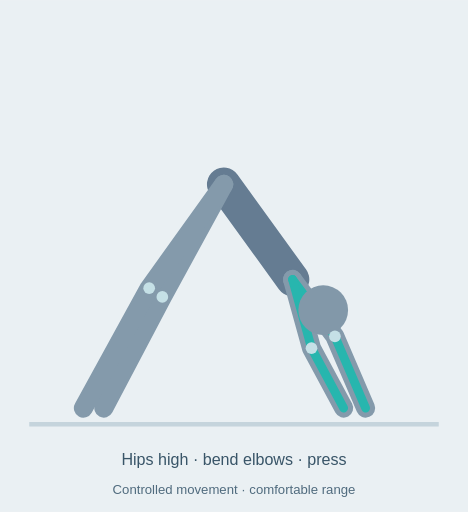
t = 0.00 s
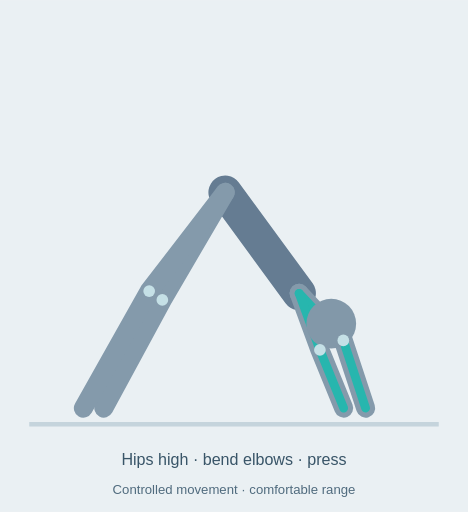
t = 0.81 s
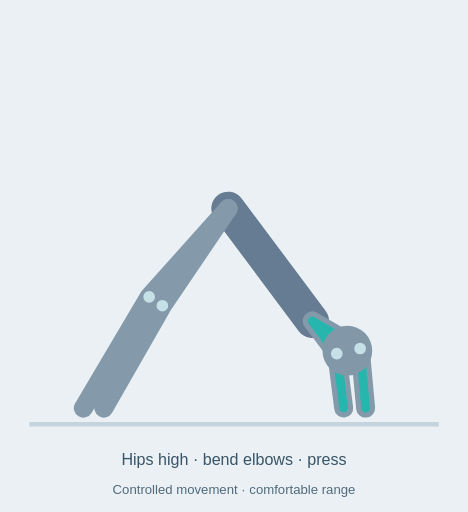
t = 1.47 s
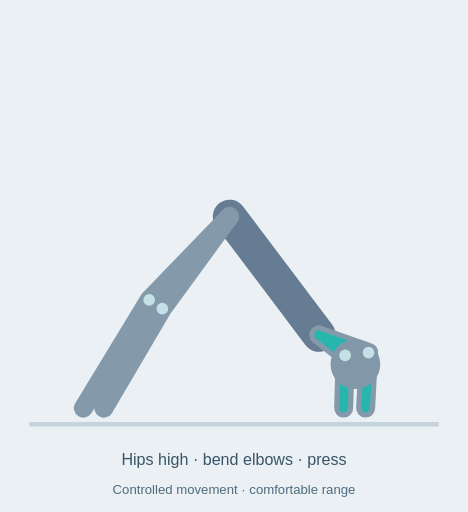
t = 1.95 s
t = 2.80 s: frame unchanged from t = 1.47 s, image omitted
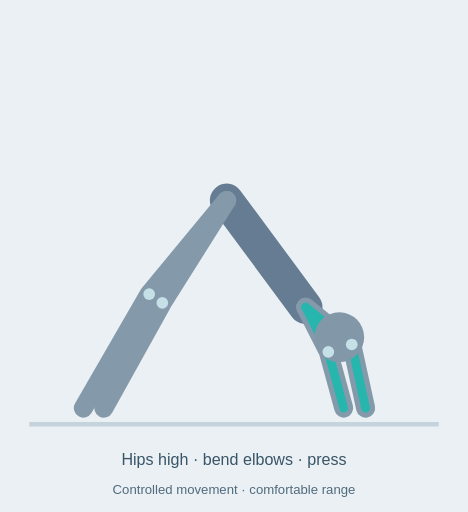
t = 3.20 s

The animated SVG that drew these frames (rendered in a browser with its animation timeline set to each time). Animation: 15 SMIL elements (animate=15); one cycle of 4.00 s, repeats indefinitely.

<svg xmlns="http://www.w3.org/2000/svg" viewBox="0 0 320 350" role="img" aria-labelledby="title desc"><title id="title">Pike push-up animated technique diagram</title><desc id="desc">Hips high · bend elbows · press. Controlled movement · comfortable range. Schematic illustration, not a motion capture.</desc><rect width="320" height="350" fill="#eaf0f3"/><path d="M20 290H300" stroke="#c5d4dc" stroke-width="3"/><path d="M200 191 L153 126" stroke="#657c92" stroke-width="23" fill="none" stroke-linecap="round" stroke-linejoin="round" ><animate attributeName="d" values="M200 191 L153 126;M200 191 L153 126;M218 229 L157 148;M218 229 L157 148;M200 191 L153 126" keyTimes="0;.12;.45;.6;1" dur="4s" repeatCount="indefinite"/></path><path d="M200 191 L229 230 L250 279" stroke="#849aab" stroke-width="13" fill="none" stroke-linecap="round" stroke-linejoin="round" ><animate attributeName="d" values="M200 191 L229 230 L250 279;M200 191 L229 230 L250 279;M218 229 L252 241 L250 279;M218 229 L252 241 L250 279;M200 191 L229 230 L250 279" keyTimes="0;.12;.45;.6;1" dur="4s" repeatCount="indefinite"/></path><path d="M200 191 L213 238 L235 279" stroke="#849aab" stroke-width="13" fill="none" stroke-linecap="round" stroke-linejoin="round" ><animate attributeName="d" values="M200 191 L213 238 L235 279;M200 191 L213 238 L235 279;M218 229 L236 243 L235 279;M218 229 L236 243 L235 279;M200 191 L213 238 L235 279" keyTimes="0;.12;.45;.6;1" dur="4s" repeatCount="indefinite"/></path><path d="M153 126 L111 203 L71 279" stroke="#849aab" stroke-width="13" fill="none" stroke-linecap="round" stroke-linejoin="round" ><animate attributeName="d" values="M153 126 L111 203 L71 279;M153 126 L111 203 L71 279;M157 148 L111 211 L71 279;M157 148 L111 211 L71 279;M153 126 L111 203 L71 279" keyTimes="0;.12;.45;.6;1" dur="4s" repeatCount="indefinite"/></path><path d="M153 126 L102 197 L57 279" stroke="#849aab" stroke-width="13" fill="none" stroke-linecap="round" stroke-linejoin="round" ><animate attributeName="d" values="M153 126 L102 197 L57 279;M153 126 L102 197 L57 279;M157 148 L102 205 L57 279;M157 148 L102 205 L57 279;M153 126 L102 197 L57 279" keyTimes="0;.12;.45;.6;1" dur="4s" repeatCount="indefinite"/></path><path d="M200 191 L229 230 L250 279" stroke="#27b6ae" stroke-width="6" fill="none" stroke-linecap="round" stroke-linejoin="round" ><animate attributeName="d" values="M200 191 L229 230 L250 279;M200 191 L229 230 L250 279;M218 229 L252 241 L250 279;M218 229 L252 241 L250 279;M200 191 L229 230 L250 279" keyTimes="0;.12;.45;.6;1" dur="4s" repeatCount="indefinite"/></path><path d="M200 191 L213 238 L235 279" stroke="#27b6ae" stroke-width="6" fill="none" stroke-linecap="round" stroke-linejoin="round" ><animate attributeName="d" values="M200 191 L213 238 L235 279;M200 191 L213 238 L235 279;M218 229 L236 243 L235 279;M218 229 L236 243 L235 279;M200 191 L213 238 L235 279" keyTimes="0;.12;.45;.6;1" dur="4s" repeatCount="indefinite"/></path><circle cx="221" cy="212" r="17" fill="#8298a9"><animate attributeName="cx" values="221;221;243;243;221" keyTimes="0;.12;.45;.6;1" dur="4s" repeatCount="indefinite"/><animate attributeName="cy" values="212;212;249;249;212" keyTimes="0;.12;.45;.6;1" dur="4s" repeatCount="indefinite"/></circle><circle cx="229" cy="230" r="4" fill="#c5e0e6"><animate attributeName="cx" values="229;229;252;252;229" keyTimes="0;.12;.45;.6;1" dur="4s" repeatCount="indefinite"/><animate attributeName="cy" values="230;230;241;241;230" keyTimes="0;.12;.45;.6;1" dur="4s" repeatCount="indefinite"/></circle><circle cx="213" cy="238" r="4" fill="#c5e0e6"><animate attributeName="cx" values="213;213;236;236;213" keyTimes="0;.12;.45;.6;1" dur="4s" repeatCount="indefinite"/><animate attributeName="cy" values="238;238;243;243;238" keyTimes="0;.12;.45;.6;1" dur="4s" repeatCount="indefinite"/></circle><circle cx="111" cy="203" r="4" fill="#c5e0e6"><animate attributeName="cy" values="203;203;211;211;203" keyTimes="0;.12;.45;.6;1" dur="4s" repeatCount="indefinite"/></circle><circle cx="102" cy="197" r="4" fill="#c5e0e6"><animate attributeName="cy" values="197;197;205;205;197" keyTimes="0;.12;.45;.6;1" dur="4s" repeatCount="indefinite"/></circle><text x="160" y="318" text-anchor="middle" font-family="Arial,sans-serif" font-size="11" fill="#395568">Hips high · bend elbows · press</text><text x="160" y="338" text-anchor="middle" font-family="Arial,sans-serif" font-size="9" fill="#506b7e">Controlled movement · comfortable range</text></svg>
